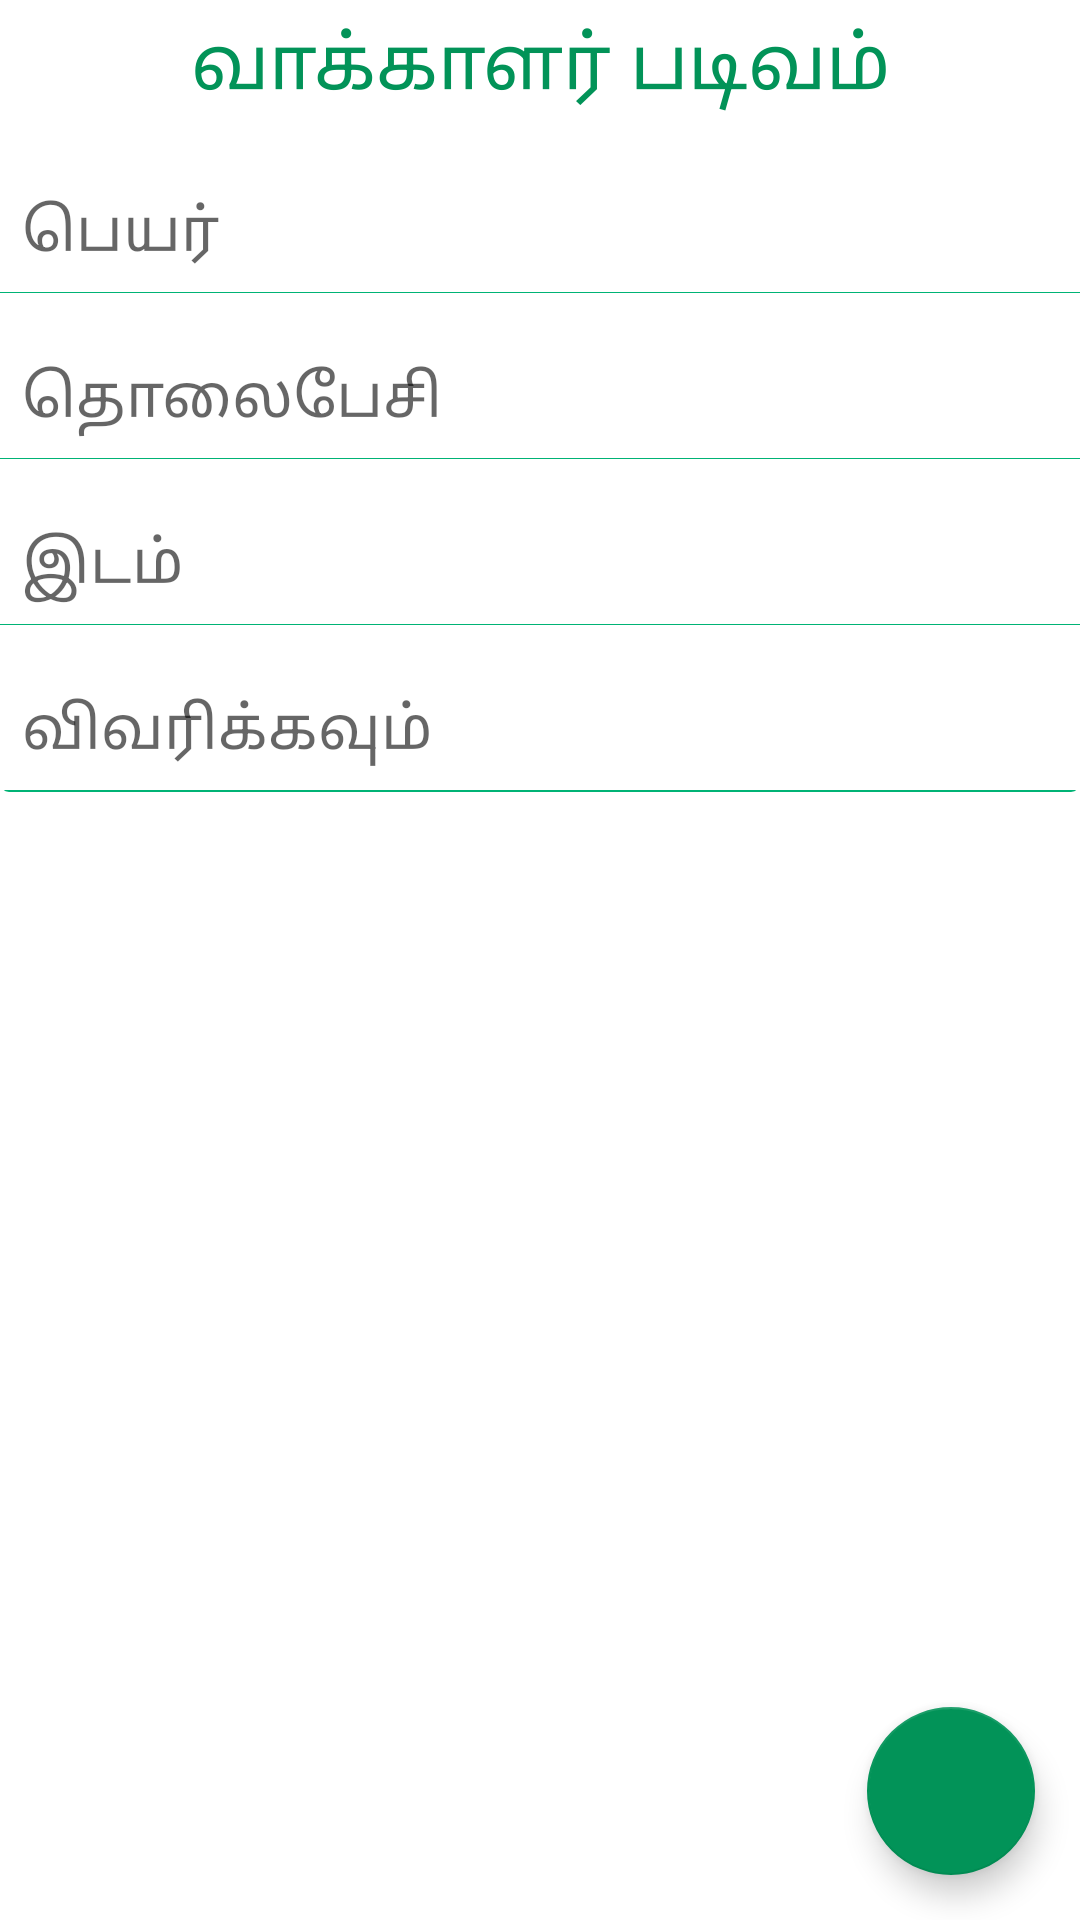

Produce the Android XML layout that renders to this screen, including the resource entries it uses.
<!-- AndroidManifest.xml: application theme AppTheme -->
<!-- res/layout/fragment_download_form.xml -->
<?xml version="1.0" encoding="utf-8"?>
<FrameLayout xmlns:android="http://schemas.android.com/apk/res/android"
    xmlns:tools="http://schemas.android.com/tools"
    android:layout_width="match_parent"
    android:layout_height="match_parent"
    android:orientation="vertical"
    android:background="@color/white"
    xmlns:app="http://schemas.android.com/apk/res-auto"
    tools:context=".downloads.DownloadForm">

    <LinearLayout
        android:orientation="vertical"
        android:layout_width="match_parent"
        android:layout_height="match_parent">

        <RelativeLayout
            android:layout_width="match_parent"
            android:layout_height="wrap_content">

            <TextView
                android:textColor="@color/colorPrimaryDark"
                android:padding="4dp"
                android:gravity="center"
                android:textSize="25dp"
                android:text="வாக்காளர் படிவம்"
                android:layout_width="match_parent"
                android:layout_height="wrap_content" />

        </RelativeLayout>
        <android.support.v4.widget.NestedScrollView
            android:layout_gravity="fill_vertical"
            android:layout_width="match_parent"
            android:layout_height="wrap_content">

            <LinearLayout
                android:orientation="vertical"
                android:layout_width="match_parent"
                android:layout_height="match_parent">
                <android.support.v7.widget.CardView
                    app:cardElevation="0dp"
                    app:cardCornerRadius="3dp"
                    android:layout_marginTop="5dp"
                    android:layout_width="match_parent"
                    android:layout_height="wrap_content">

                    <LinearLayout
                        android:orientation="vertical"
                        android:layout_width="match_parent"
                        android:layout_height="wrap_content">
                        <LinearLayout
                            android:orientation="vertical"
                            android:layout_width="match_parent"
                            android:layout_height="wrap_content">
                            <android.support.design.widget.TextInputLayout


                                android:layout_width="match_parent"
                                android:layout_height="50dp">
                                <EditText

                                    android:textSize="20dp"
                                    android:textColor="@color/colorPrimaryDark"
                                    android:layout_gravity="center"

                                    android:singleLine="true"
                                    android:layout_marginStart="5dp"
                                    android:hint="@string/name"
                                    android:background="@null"
                                    android:layout_width="match_parent"
                                    android:layout_height="match_parent" />
                            </android.support.design.widget.TextInputLayout>

                            <View
                                android:background="@color/colorPrimary"
                                android:layout_width="match_parent"
                                android:layout_height="0.1dp">

                            </View>
                        </LinearLayout>
                        <LinearLayout
                            android:layout_marginTop="5dp"
                            android:orientation="vertical"
                            android:layout_width="match_parent"
                            android:layout_height="wrap_content">
                            <android.support.design.widget.TextInputLayout


                                android:layout_width="match_parent"
                                android:layout_height="50dp">
                                <EditText

                                    android:textSize="20dp"
                                    android:textColor="@color/colorPrimaryDark"
                                    android:layout_gravity="center"
                                    android:layout_marginStart="5dp"
                                    android:hint="@string/edt_hint"
                                    android:background="@null"
                                    android:singleLine="true"
                                    android:layout_width="match_parent"
                                    android:layout_height="match_parent" />
                            </android.support.design.widget.TextInputLayout>

                            <View
                                android:background="@color/colorPrimary"
                                android:layout_width="match_parent"
                                android:layout_height="0.1dp">

                            </View>
                        </LinearLayout>
                        <LinearLayout
                            android:layout_marginTop="5dp"
                            android:orientation="vertical"
                            android:layout_width="match_parent"
                            android:layout_height="wrap_content">
                            <android.support.design.widget.TextInputLayout


                                android:layout_width="match_parent"
                                android:layout_height="50dp">
                                <EditText

                                    android:textSize="20dp"
                                    android:textColor="@color/colorPrimaryDark"
                                    android:layout_gravity="center"
                                    android:layout_marginStart="5dp"
                                    android:hint="@string/place"
                                    android:singleLine="true"
                                    android:background="@null"
                                    android:layout_width="match_parent"
                                    android:layout_height="match_parent" />
                            </android.support.design.widget.TextInputLayout>

                            <View
                                android:background="@color/colorPrimary"
                                android:layout_width="match_parent"
                                android:layout_height="0.1dp">

                            </View>
                        </LinearLayout>

                        <LinearLayout
                            android:layout_marginTop="5dp"
                            android:orientation="vertical"
                            android:layout_width="match_parent"
                            android:layout_height="wrap_content">
                            <android.support.design.widget.TextInputLayout


                                android:layout_width="match_parent"
                                android:layout_height="50dp">
                                <EditText

                                    android:textSize="20dp"
                                    android:textColor="@color/colorPrimaryDark"
                                    android:layout_gravity="center"
                                    android:layout_marginStart="5dp"
                                    android:hint="@string/describe"
                                    android:background="@null"
                                    android:layout_width="match_parent"
                                    android:singleLine="true"
                                    android:layout_height="match_parent" />
                            </android.support.design.widget.TextInputLayout>

                            <View
                                android:background="@color/colorPrimary"
                                android:layout_width="match_parent"
                                android:layout_height="0.1dp">

                            </View>
                        </LinearLayout>

                        <LinearLayout
                            android:visibility="gone"
                            android:layout_marginTop="5dp"
                            android:layout_marginBottom="5dp"
                            android:orientation="vertical"
                            android:layout_width="match_parent"
                            android:layout_height="wrap_content">

                            <TextView
                                android:layout_marginLeft="10dp"
                                android:textColor="@color/colorPrimaryDark"
                                android:textSize="17dp"
                                android:text="@string/image"
                                android:layout_width="wrap_content"
                                android:layout_height="wrap_content" />

                            <android.support.v7.widget.CardView

                                app:cardCornerRadius="3dp"
                                android:layout_marginLeft="4dp"
                                app:cardBackgroundColor="@color/background"
                                android:layout_margin="10dp"
                                android:layout_width="100dp"
                                android:layout_height="100dp">
                                <ImageView

                                    android:layout_gravity="center"
                                    android:src="@drawable/ic_camera"
                                    android:layout_width="wrap_content"
                                    android:layout_height="wrap_content" />
                            </android.support.v7.widget.CardView>

                        </LinearLayout>

                        <View
                            android:background="@color/colorPrimary"
                            android:layout_width="match_parent"
                            android:layout_height="0.1dp">

                        </View>



                    </LinearLayout>
                </android.support.v7.widget.CardView>


            </LinearLayout>

        </android.support.v4.widget.NestedScrollView>


    </LinearLayout>





<android.support.design.widget.FloatingActionButton
    android:tint="@color/white"
    android:layout_margin="15dp"

    app:backgroundTint="@color/colorPrimaryDark"
    android:src="@drawable/ic_file_download_black_24dp"
    app:layout_anchorGravity="bottom|end"
    android:layout_gravity="end|bottom"
     android:layout_width="wrap_content"
    android:layout_height="wrap_content" />


</FrameLayout>
<!-- resources referenced by this layout -->
<resources>
  <color name="background">#ebf2ef</color>
  <color name="colorPrimary">#00b375</color>
  <color name="colorPrimaryDark">#029358</color>
  <color name="white">@android:color/white</color>
  <!-- drawable ic_camera: png bitmap (drawable-hdpi, 941 bytes) -->
  <string name="describe">விவரிக்கவும்</string>
  <string name="edt_hint">தொலைபேசி</string>
  <string name="image">புகைப்படம்</string>
  <string name="name">பெயர்</string>
  <string name="place">இடம்</string>
  <style name="AppTheme" parent="Theme.AppCompat.Light.NoActionBar">
          
          <item name="colorPrimary">@color/colorPrimary</item>
          <item name="colorPrimaryDark">@color/colorPrimaryDark</item>
          <item name="colorAccent">@color/colorPrimary</item>
          <item name="drawerArrowStyle">@style/DrawerArrowStyle</item>
          <item name="android:textColorSecondary">@color/white</item>
  
      </style>
  <style name="DrawerArrowStyle" parent="Widget.AppCompat.DrawerArrowToggle">
          <item name="color">@android:color/white</item>
      </style>
</resources>
